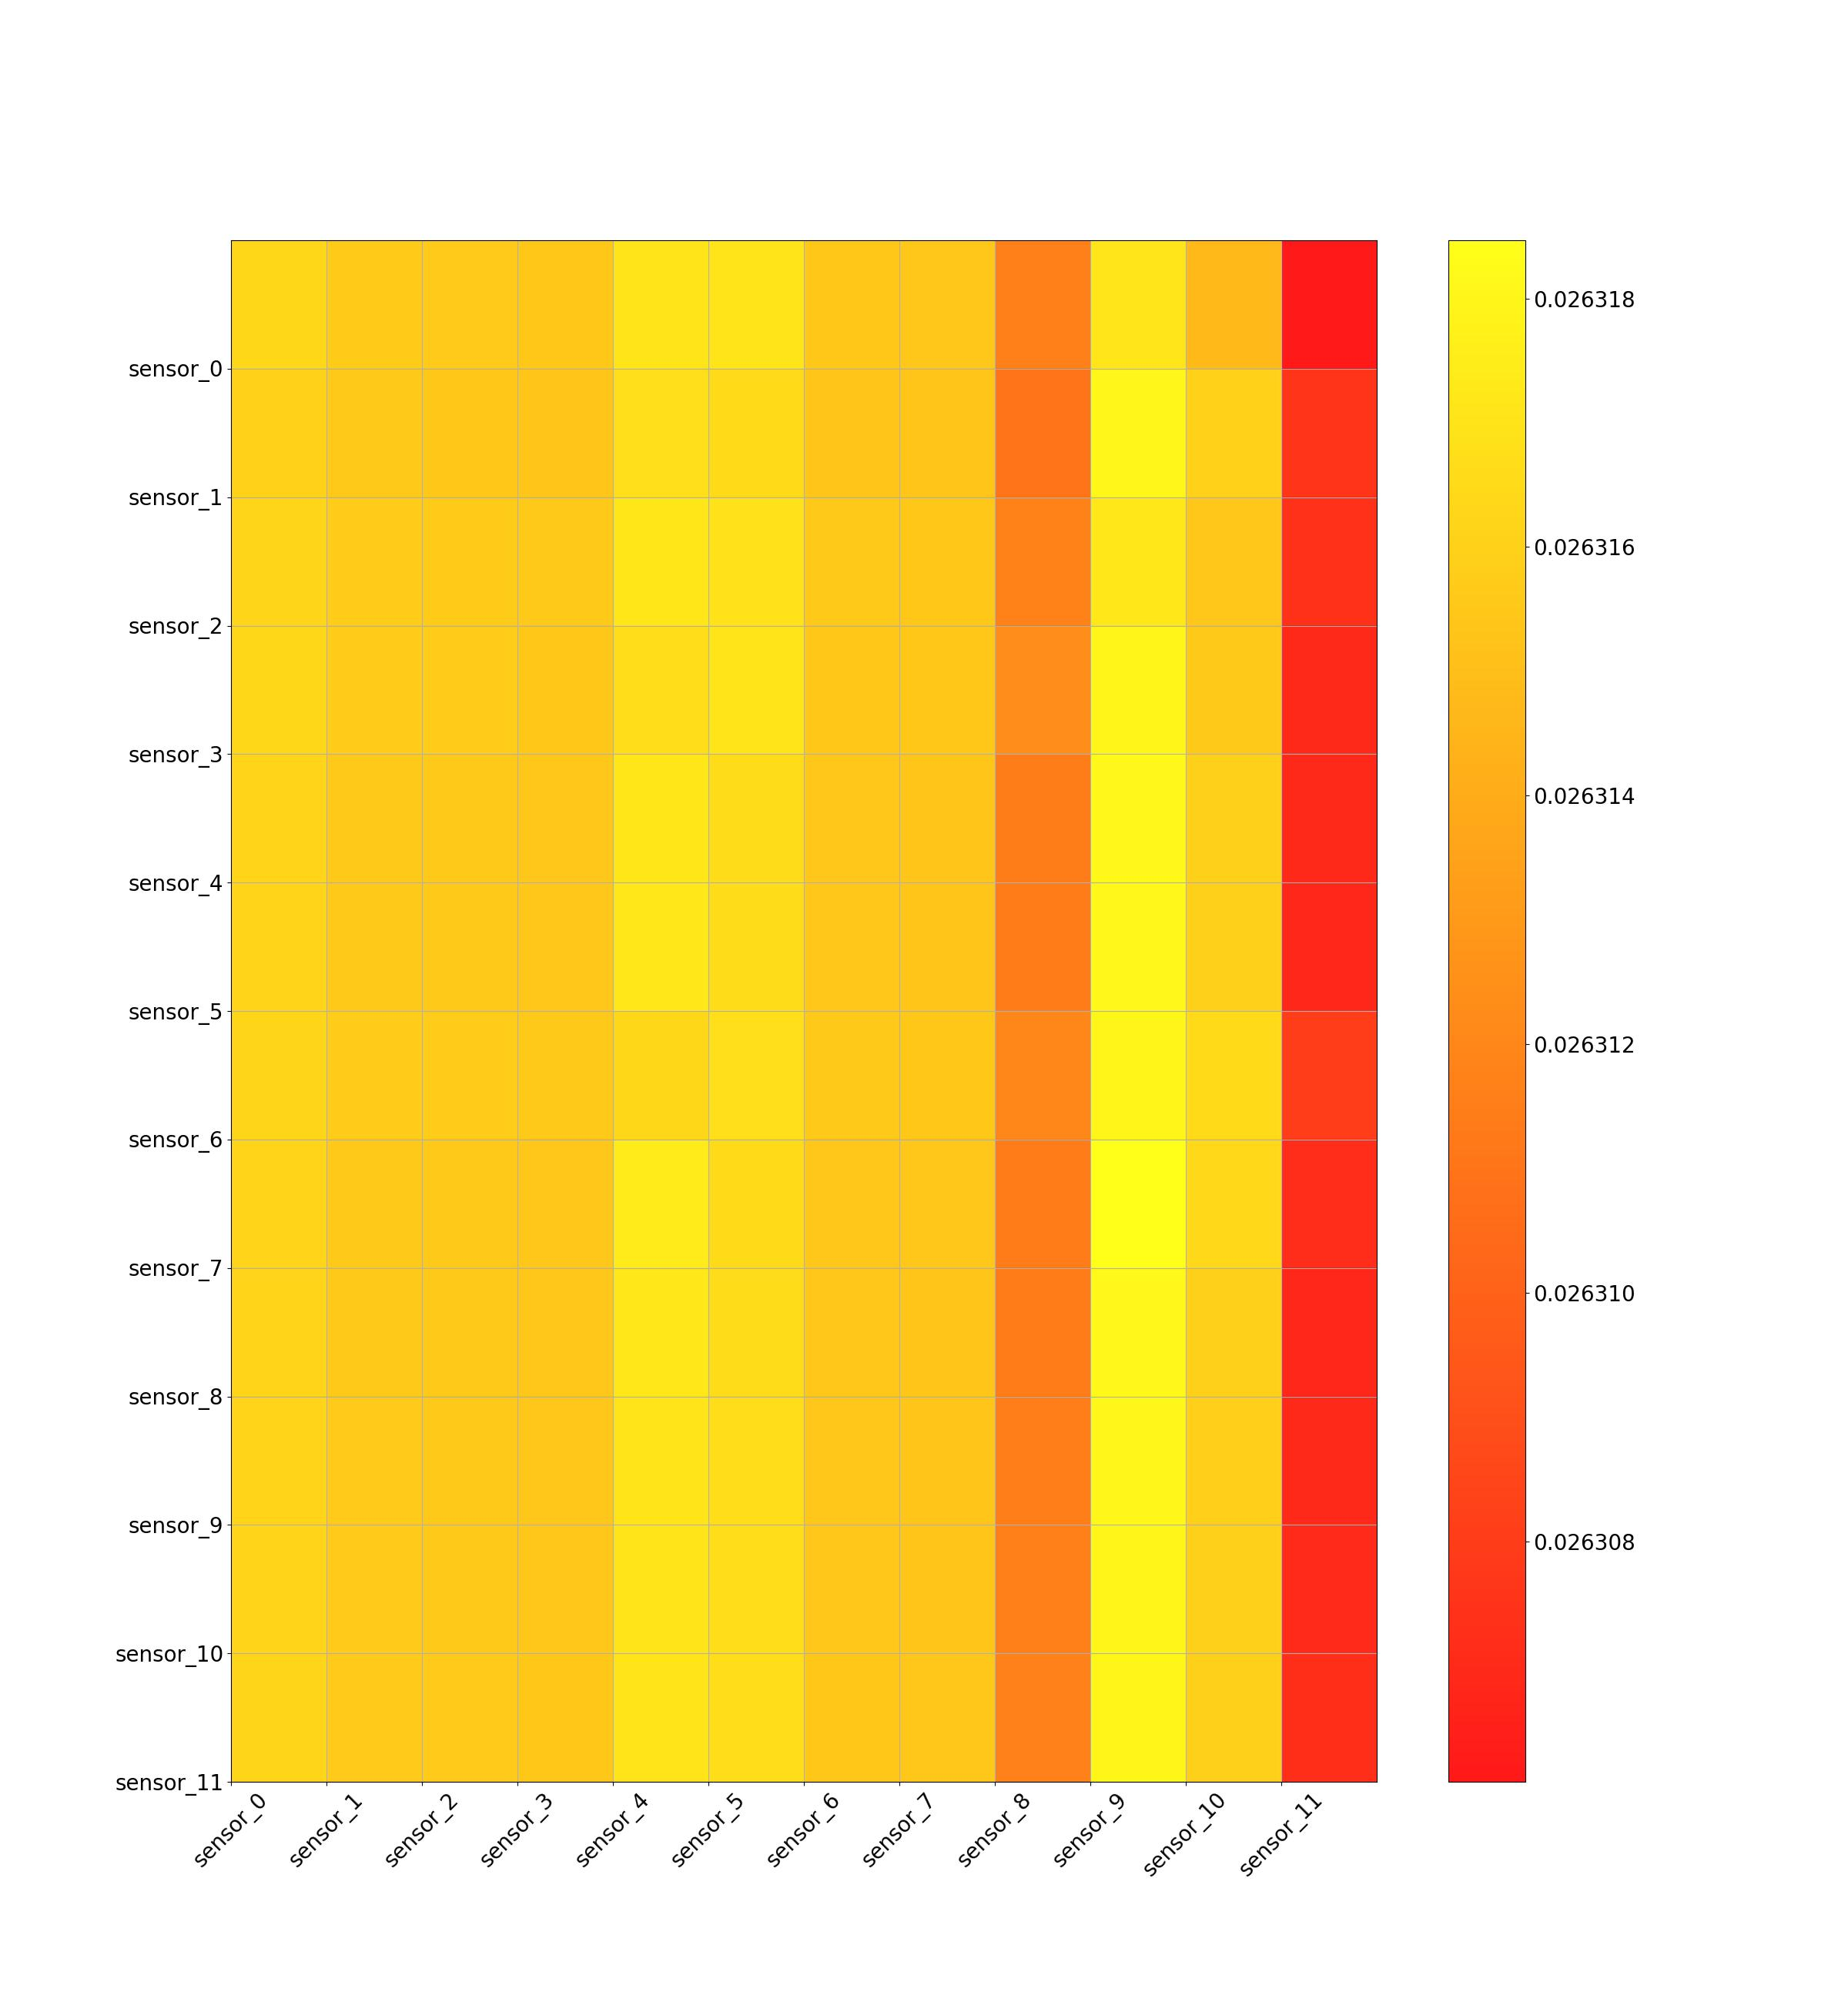

Source data for this figure (header and first rows):
, 0, 1, 2, 3, 4, 5, 6, 7, 8, 9, 10, 11
0, 0.02632, 0.02632, 0.02632, 0.02632, 0.02632, 0.02632, 0.02632, 0.02632, 0.02631, 0.02632, 0.02632, 0.02631
1, 0.02632, 0.02632, 0.02632, 0.02632, 0.02632, 0.02632, 0.02632, 0.02632, 0.02631, 0.02632, 0.02632, 0.02631
2, 0.02632, 0.02632, 0.02632, 0.02632, 0.02632, 0.02632, 0.02632, 0.02632, 0.02631, 0.02632, 0.02632, 0.02631
3, 0.02632, 0.02632, 0.02632, 0.02632, 0.02632, 0.02632, 0.02632, 0.02632, 0.02631, 0.02632, 0.02632, 0.02631
4, 0.02632, 0.02632, 0.02632, 0.02632, 0.02632, 0.02632, 0.02632, 0.02632, 0.02631, 0.02632, 0.02632, 0.02631
5, 0.02632, 0.02632, 0.02632, 0.02632, 0.02632, 0.02632, 0.02632, 0.02632, 0.02631, 0.02632, 0.02632, 0.02631
6, 0.02632, 0.02632, 0.02632, 0.02632, 0.02632, 0.02632, 0.02632, 0.02632, 0.02631, 0.02632, 0.02632, 0.02631
7, 0.02632, 0.02632, 0.02632, 0.02632, 0.02632, 0.02632, 0.02632, 0.02632, 0.02631, 0.02632, 0.02632, 0.02631
8, 0.02632, 0.02632, 0.02632, 0.02632, 0.02632, 0.02632, 0.02632, 0.02632, 0.02631, 0.02632, 0.02632, 0.02631
9, 0.02632, 0.02632, 0.02632, 0.02632, 0.02632, 0.02632, 0.02632, 0.02632, 0.02631, 0.02632, 0.02632, 0.02631
10, 0.02632, 0.02632, 0.02632, 0.02632, 0.02632, 0.02632, 0.02632, 0.02632, 0.02631, 0.02632, 0.02632, 0.02631
11, 0.02632, 0.02632, 0.02632, 0.02632, 0.02632, 0.02632, 0.02632, 0.02632, 0.02631, 0.02632, 0.02631, 0.02631
